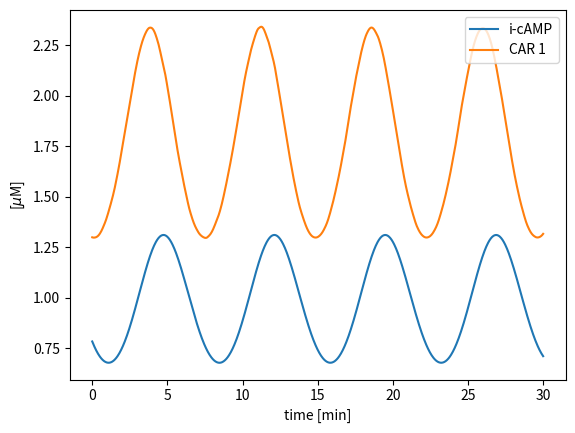

Generate this figure with matplotlib:
#!/usr/bin/env python3
# -*- coding: utf-8 -*-
"""
Created on Sat May 16 23:11:34 2020

[redacted]
"""

import numpy as np
from scipy.integrate import solve_ivp

def Dicty_cAMP(time,state,ki_para):
    ACA, PKA, ERK2, REGA, icAMP, ecAMP, CAR1  = state

    k1, k2, k3, k4, k5, k6, k7, k8, k9, k10, k11, k12, k13, k14 = ki_para
    
    dACA_dt   = k1*CAR1 - k2*ACA*PKA
    dPKA_dt   = k3*icAMP - k4*PKA
    dERK2_dt  = k5*CAR1 - k6*PKA*ERK2
    dREGA_dt  = k7 - k8*ERK2*REGA
    dicAMP_dt = k9*ACA - k10*REGA*icAMP
    decAMP_dt = k11*ACA - k12*ecAMP
    dCAR1_dt  = k13*ecAMP - k14*CAR1
    
    dxdt = [dACA_dt,
            dPKA_dt,
            dERK2_dt,
            dREGA_dt,
            dicAMP_dt,
            decAMP_dt,
            dCAR1_dt]
    return dxdt

init_time = 0 #[min]
final_time = 1800.0 #[min]
time_interval = [init_time, final_time]

ki_para = [2.0, 0.9, 2.5, 1.5, 0.6, 0.8, 1.0, 1.3, 0.3, 0.8, 0.7, 4.9, 23.0, 4.5]

# start with a random initial condition and simiulate long enough to
# reach the stable oscillation
init_cond = np.random.rand(7)
sol_out = solve_ivp(Dicty_cAMP, (init_time, final_time), init_cond, args=(ki_para,))
tout = sol_out.t
xout = sol_out.y

# start with the initial condtion on the oscillation trajectory
# for 30 minutes
final_time = 30.0
num_data = 1000
init_cond = xout[:,-1]
t_eval = np.linspace(init_time, final_time, num_data)
sol_out = solve_ivp(Dicty_cAMP, (init_time, final_time), init_cond, t_eval=t_eval, args=(ki_para,))
tout = sol_out.t
xout = sol_out.y

import matplotlib.pyplot as plt
figure, axis = plt.subplots(1,1)
axis.plot(tout,xout[4,:])
axis.plot(tout,xout[6,:])
axis.set_ylabel('[$\mu$M]')
axis.set_xlabel('time [min]')
axis.legend(('i-cAMP','CAR 1'),loc='upper right')